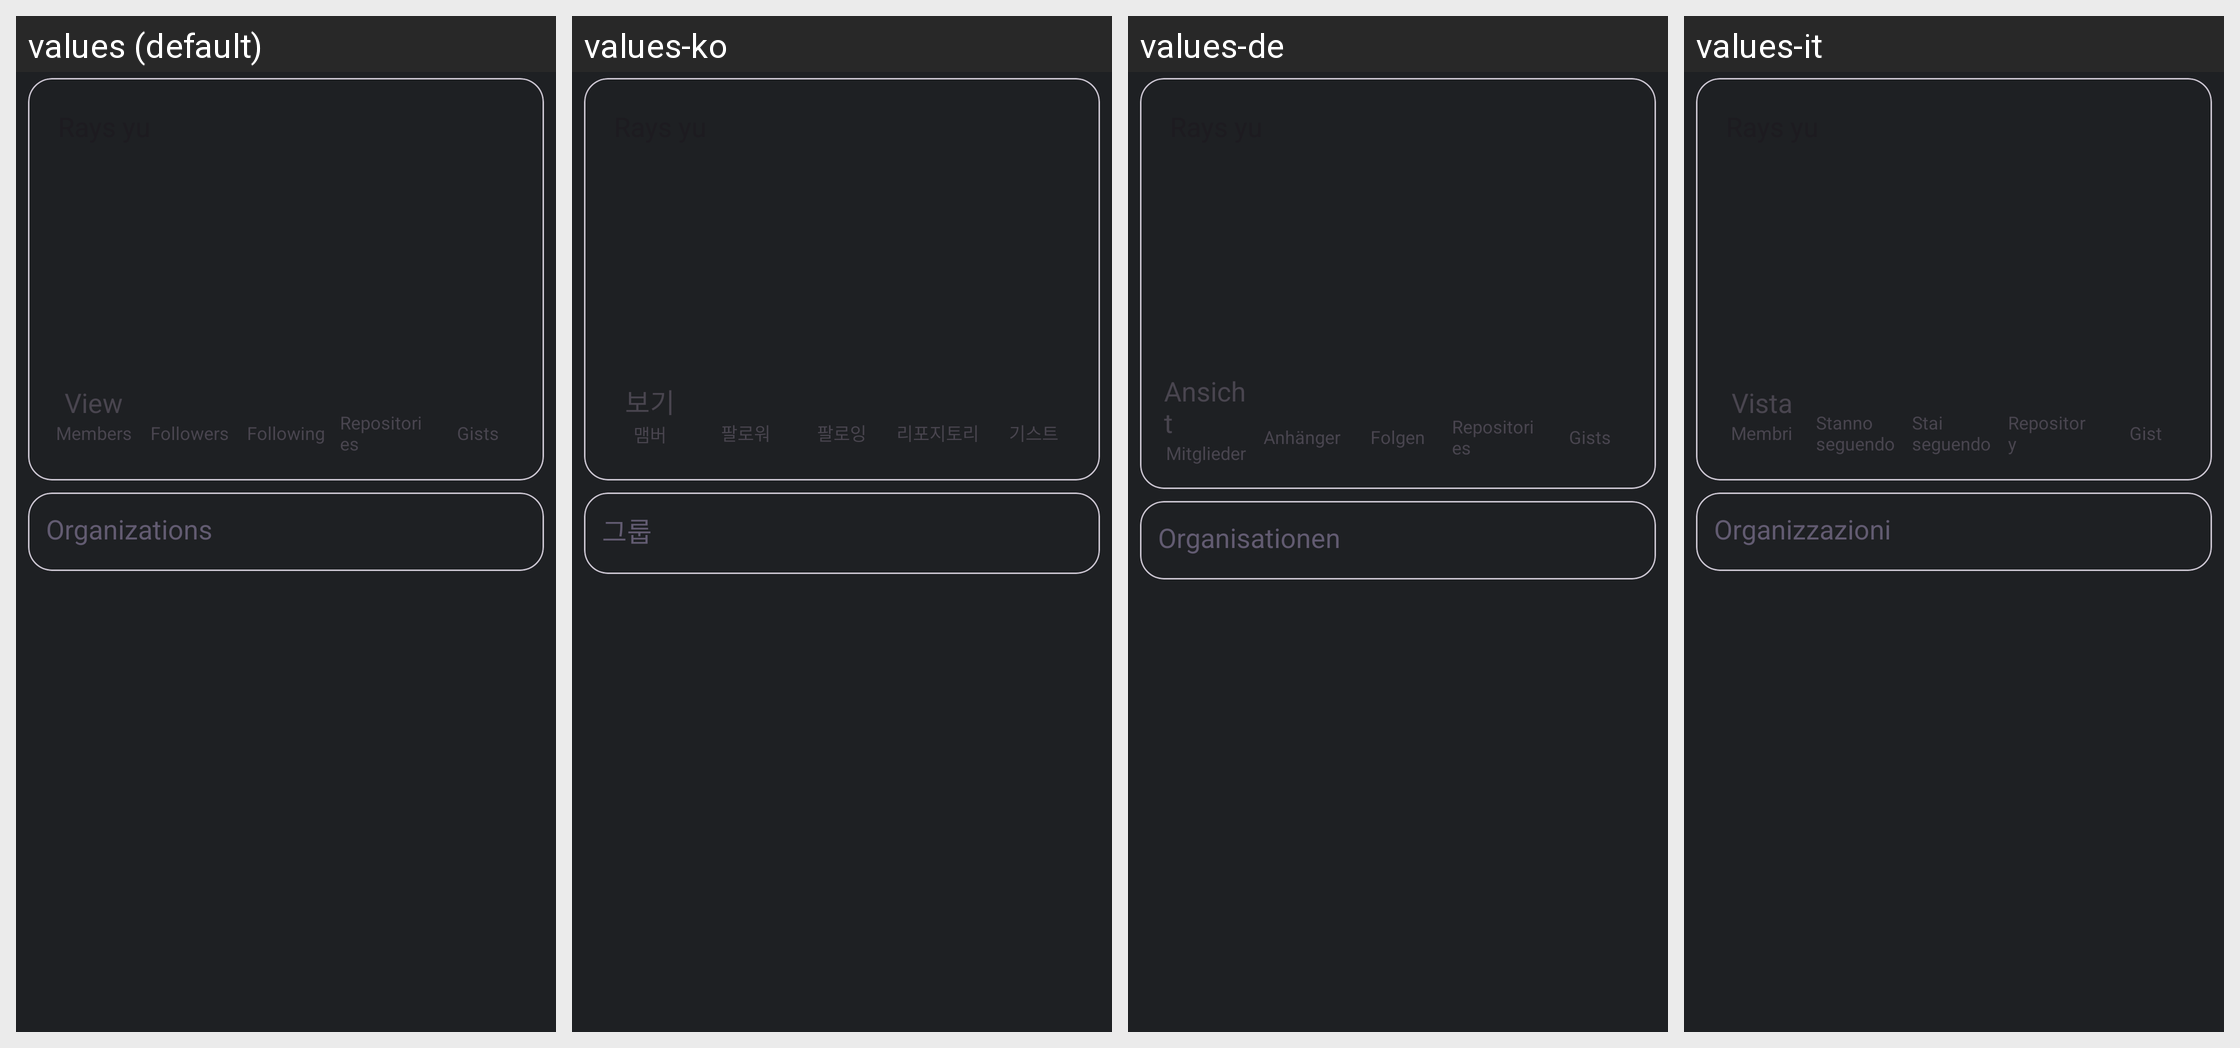

Locale-by-locale string values for the Android screen shown in this grid:
Android screen res/layout/fragment_profile_info.xml rendered under 4 locales, left to right: values (default), values-ko, values-de, values-it. Device: Nexus 5 (rendered at 1080×1920; each locale shown at half size, 540×960, under a caption strip naming it); theme SplashTheme.
Other locales in the repository, not shown: values-es, values-zh-rCN, values-zh-rTW.
Strings drawn on this screen, with the default value and each locale's value (text and hints the layout hard-codes, and strings that could not be matched under every locale, appear in the picture but are not listed):

view
  values: View
  values-ko: 보기
  values-de: Ansicht
  values-it: Vista

members
  values: Members
  values-ko: 맴버
  values-de: Mitglieder
  values-it: Membri

followers
  values: Followers
  values-ko: 팔로워
  values-de: Anhänger
  values-it: Stanno seguendo

following
  values: Following
  values-ko: 팔로잉
  values-de: Folgen
  values-it: Stai seguendo

repositories
  values: Repositories
  values-ko: 리포지토리
  values-de: Repositories
  values-it: Repository

gists
  values: Gists
  values-ko: 기스트
  values-de: Gists
  values-it: Gist

organizations
  values: Organizations
  values-ko: 그룹
  values-de: Organisationen
  values-it: Organizzazioni
